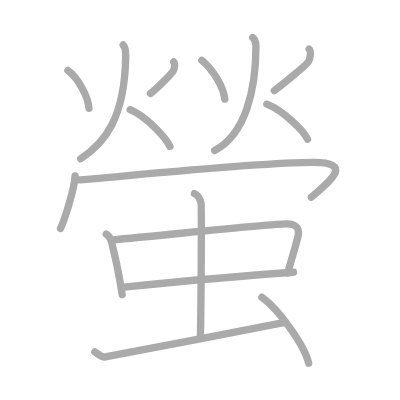
t = 0.00 s
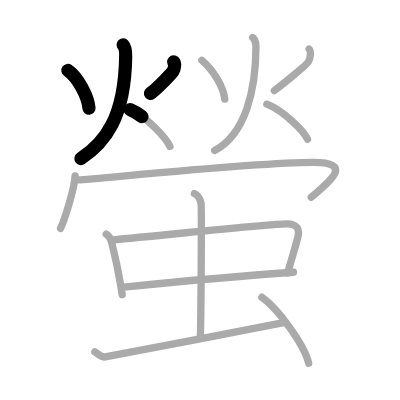
t = 3.25 s
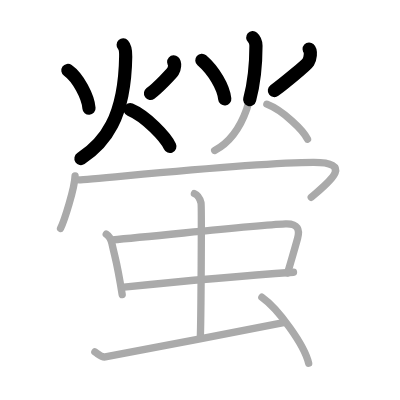
t = 6.50 s
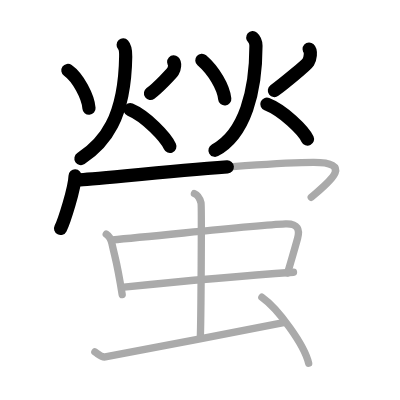
t = 9.50 s
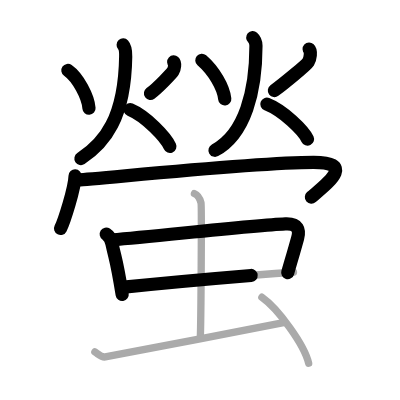
t = 12.75 s
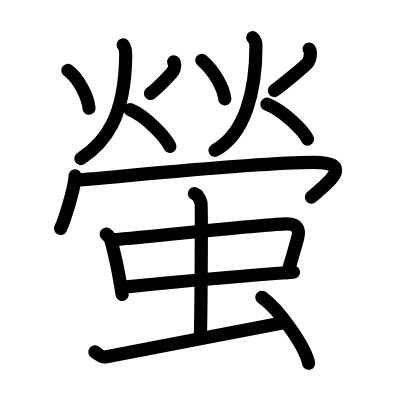
t = 16.00 s

The animated SVG that drew these frames (rendered in a browser with its animation timeline set to each time). Animation: 16 SMIL elements (animate=16); one cycle of 16.00 s.

<?xml version="1.0" standalone="no"?>
<!DOCTYPE svg PUBLIC "-//W3C//DTD SVG 1.1//EN"   "http://www.w3.org/Graphics/SVG/1.1/DTD/svg11.dtd">
<svg width="400px" height="400px"  version="1.1" xmlns="http://www.w3.org/2000/svg">
  <defs>
    <marker id="Triangle" viewBox="0 0 10 10" refX="0" refY="5" markerUnits="strokeWidth" markerWidth="3" style="stroke-opacity:0%;fill:#aaaaaa;" markerHeight="2" orient="auto">
      <path d="M 0 0 L 10 5 L 0 10 z" />
    </marker>
    
    <marker id="Arrow" viewBox="0 0 10 10" refX="5" refY="5" markerUnits="strokeWidth" markerWidth="1.8" style="stroke-opacity:0%;fill:#770000;" markerHeight="2" orient="auto">
      <path d="M 0 4 L 6 4 L 4 1 L 10 5 L 4 9 L 6 6 L 0 6 z" />
        <circle cx="5" cy="5" r="5" />
      </marker>
    
    <marker id="TriangleRed" viewBox="0 0 10 10" refX="0" refY="5" markerUnits="strokeWidth" markerWidth="3" style="stroke-opacity:0%;fill:#CC0000;" markerHeight="2" orient="auto">
      <path d="M 0 0 L 10 5 L 0 10 z" />
    </marker>
    
    <marker id="ArrowRed" viewBox="0 0 10 10" refX="5" refY="5" markerUnits="strokeWidth" markerWidth="1.8" style="stroke-opacity:0%;fill:#CC0000;" markerHeight="2" orient="auto">
      <path d="M 0 4 L 6 4 L 4 1 L 10 5 L 4 9 L 6 6 L 0 6 z" />
        <circle cx="5" cy="5" r="5" />
      </marker>
    
  </defs>
  
  <path style="fill:#ffffff; fill-opacity:100%; fill-rule:evenodd; stroke-width:0;" d="M 0 0 L 400px 0 L 400px 400px L 0 400px L 0 0" />

  <g transform="scale(3.6697247706422 3.6697247706422)">
<path style="fill:none; fill-opacity:0%; fill-rule:evenodd; stroke:#aaaaaa; stroke-opacity:100%; stroke-width: 1.5pt; stroke-linejoin:round; stroke-linecap:round;" d="M18.5 19.18c2.76 1.94 5.52 7.18 5.75 10.31"></path>
<path style="fill:none; fill-opacity:0%; fill-rule:evenodd; stroke:#aaaaaa; stroke-opacity:100%; stroke-width: 1.5pt; stroke-linejoin:round; stroke-linecap:round;" d="M47.33 16.87c0.45 0.41 0.24 1.89-0.17 2.52c-0.4 0.63-4.15 4.6-6.17 6.07"></path>
<path style="fill:none; fill-opacity:0%; fill-rule:evenodd; stroke:#aaaaaa; stroke-opacity:100%; stroke-width: 1.5pt; stroke-linejoin:round; stroke-linecap:round;" d="M33.56 12.25c0.69 0.75 0.7 2.67 0.69 3.15C34 32.25 28.47 39.02 22 43.25"></path>
<path style="fill:none; fill-opacity:0%; fill-rule:evenodd; stroke:#aaaaaa; stroke-opacity:100%; stroke-width: 1.5pt; stroke-linejoin:round; stroke-linecap:round;" d="M35.47 29.89c4.29 1.8 9.7 7.48 10.83 10.02"></path>
<path style="fill:none; fill-opacity:0%; fill-rule:evenodd; stroke:#aaaaaa; stroke-opacity:100%; stroke-width: 1.5pt; stroke-linejoin:round; stroke-linecap:round;" d="M55 16.43c3.28 2.83 5.92 7.4 6.25 10.56"></path>
<path style="fill:none; fill-opacity:0%; fill-rule:evenodd; stroke:#aaaaaa; stroke-opacity:100%; stroke-width: 1.5pt; stroke-linejoin:round; stroke-linecap:round;" d="M84.24 13.37c0.6 0.56 0.32 2.63-0.23 3.5c-0.54 0.88-6.54 5.79-9.27 7.83"></path>
<path style="fill:none; fill-opacity:0%; fill-rule:evenodd; stroke:#aaaaaa; stroke-opacity:100%; stroke-width: 1.5pt; stroke-linejoin:round; stroke-linecap:round;" d="M68.86 10.25c0.89 0.78 0.89 1.74 0.89 2.24c0 12.26-2.94 24.1-11.25 28.51"></path>
<path style="fill:none; fill-opacity:0%; fill-rule:evenodd; stroke:#aaaaaa; stroke-opacity:100%; stroke-width: 1.5pt; stroke-linejoin:round; stroke-linecap:round;" d="M72.72 28.39c4.39 1.71 9.93 7.11 11.08 9.52"></path>
<path style="fill:none; fill-opacity:0%; fill-rule:evenodd; stroke:#aaaaaa; stroke-opacity:100%; stroke-width: 1.5pt; stroke-linejoin:round; stroke-linecap:round;" d="M20.46 47.94c-0.12 3.4-2.95 12.29-3.96 14.31"></path>
<path style="fill:none; fill-opacity:0%; fill-rule:evenodd; stroke:#aaaaaa; stroke-opacity:100%; stroke-width: 1.5pt; stroke-linejoin:round; stroke-linecap:round;" d="M21.51 49c3.37 0 47.02-4.75 63.96-4.75c11.52 0 3.64 5.75-0.66 9.5"></path>
<path style="fill:none; fill-opacity:0%; fill-rule:evenodd; stroke:#aaaaaa; stroke-opacity:100%; stroke-width: 1.5pt; stroke-linejoin:round; stroke-linecap:round;" d="M28.95 63.81c0.82 0.53 1.4 1.85 1.55 2.55c1.11 5.09 1.25 4.29 2.8 13.93"></path>
<path style="fill:none; fill-opacity:0%; fill-rule:evenodd; stroke:#aaaaaa; stroke-opacity:100%; stroke-width: 1.5pt; stroke-linejoin:round; stroke-linecap:round;" d="M30.61 65.36c12.44-1.02 38.17-3.95 47.17-4.34c3.51-0.15 3.92 1.68 3.32 3.88c-0.85 3.1-1.6 5.6-2.72 9.47"></path>
<path style="fill:none; fill-opacity:0%; fill-rule:evenodd; stroke:#aaaaaa; stroke-opacity:100%; stroke-width: 1.5pt; stroke-linejoin:round; stroke-linecap:round;" d="M33.77 78.24c10.01-1.02 32.21-3.1 46.21-4.06"></path>
<path style="fill:none; fill-opacity:0%; fill-rule:evenodd; stroke:#aaaaaa; stroke-opacity:100%; stroke-width: 1.5pt; stroke-linejoin:round; stroke-linecap:round;" d="M52.98 52.75c1 0.39 1.6 1.75 1.8 2.52c0.2 0.78 0 32.09-0.2 36.94"></path>
<path style="fill:none; fill-opacity:0%; fill-rule:evenodd; stroke:#aaaaaa; stroke-opacity:100%; stroke-width: 1.5pt; stroke-linejoin:round; stroke-linecap:round;" d="M25.85 95.9c1.09 0.68 1.74 1.53 2.83 1.36s41.83-7.97 48.59-9.33"></path>
<path style="fill:none; fill-opacity:0%; fill-rule:evenodd; stroke:#aaaaaa; stroke-opacity:100%; stroke-width: 1.5pt; stroke-linejoin:round; stroke-linecap:round;" d="M71.36 81c4.5 3.17 11.63 13.05 12.75 17.99"></path>

<path style="fill:none; fill-opacity:0%; fill-rule:evenodd; stroke:#000000; stroke-opacity:100%; stroke-width: 2.7pt; stroke-linejoin:round; stroke-linecap:round;" d="M18.5 19.18c2.76 1.94 5.52 7.18 5.75 10.31" pathLength="100" stroke-dashoffset="100" stroke-dasharray="100 105"><animate id="dashAnim1" attributeName="stroke-dashoffset" from="100" to="0" dur="1s" calcMode="linear" fill="freeze"/></path>
<path style="fill:none; fill-opacity:0%; fill-rule:evenodd; stroke:#000000; stroke-opacity:100%; stroke-width: 2.7pt; stroke-linejoin:round; stroke-linecap:round;" d="M47.33 16.87c0.45 0.41 0.24 1.89-0.17 2.52c-0.4 0.63-4.15 4.6-6.17 6.07" pathLength="100" stroke-dashoffset="100" stroke-dasharray="100 105"><animate id="dashAnim2" attributeName="stroke-dashoffset" from="100" to="0" dur="1s" calcMode="linear" begin="dashAnim1.end" fill="freeze"/></path>
<path style="fill:none; fill-opacity:0%; fill-rule:evenodd; stroke:#000000; stroke-opacity:100%; stroke-width: 2.7pt; stroke-linejoin:round; stroke-linecap:round;" d="M33.56 12.25c0.69 0.75 0.7 2.67 0.69 3.15C34 32.25 28.47 39.02 22 43.25" pathLength="100" stroke-dashoffset="100" stroke-dasharray="100 105"><animate id="dashAnim3" attributeName="stroke-dashoffset" from="100" to="0" dur="1s" calcMode="linear" begin="dashAnim2.end" fill="freeze"/></path>
<path style="fill:none; fill-opacity:0%; fill-rule:evenodd; stroke:#000000; stroke-opacity:100%; stroke-width: 2.7pt; stroke-linejoin:round; stroke-linecap:round;" d="M35.47 29.89c4.29 1.8 9.7 7.48 10.83 10.02" pathLength="100" stroke-dashoffset="100" stroke-dasharray="100 105"><animate id="dashAnim4" attributeName="stroke-dashoffset" from="100" to="0" dur="1s" calcMode="linear" begin="dashAnim3.end" fill="freeze"/></path>
<path style="fill:none; fill-opacity:0%; fill-rule:evenodd; stroke:#000000; stroke-opacity:100%; stroke-width: 2.7pt; stroke-linejoin:round; stroke-linecap:round;" d="M55 16.43c3.28 2.83 5.92 7.4 6.25 10.56" pathLength="100" stroke-dashoffset="100" stroke-dasharray="100 105"><animate id="dashAnim5" attributeName="stroke-dashoffset" from="100" to="0" dur="1s" calcMode="linear" begin="dashAnim4.end" fill="freeze"/></path>
<path style="fill:none; fill-opacity:0%; fill-rule:evenodd; stroke:#000000; stroke-opacity:100%; stroke-width: 2.7pt; stroke-linejoin:round; stroke-linecap:round;" d="M84.24 13.37c0.6 0.56 0.32 2.63-0.23 3.5c-0.54 0.88-6.54 5.79-9.27 7.83" pathLength="100" stroke-dashoffset="100" stroke-dasharray="100 105"><animate id="dashAnim6" attributeName="stroke-dashoffset" from="100" to="0" dur="1s" calcMode="linear" begin="dashAnim5.end" fill="freeze"/></path>
<path style="fill:none; fill-opacity:0%; fill-rule:evenodd; stroke:#000000; stroke-opacity:100%; stroke-width: 2.7pt; stroke-linejoin:round; stroke-linecap:round;" d="M68.86 10.25c0.89 0.78 0.89 1.74 0.89 2.24c0 12.26-2.94 24.1-11.25 28.51" pathLength="100" stroke-dashoffset="100" stroke-dasharray="100 105"><animate id="dashAnim7" attributeName="stroke-dashoffset" from="100" to="0" dur="1s" calcMode="linear" begin="dashAnim6.end" fill="freeze"/></path>
<path style="fill:none; fill-opacity:0%; fill-rule:evenodd; stroke:#000000; stroke-opacity:100%; stroke-width: 2.7pt; stroke-linejoin:round; stroke-linecap:round;" d="M72.72 28.39c4.39 1.71 9.93 7.11 11.08 9.52" pathLength="100" stroke-dashoffset="100" stroke-dasharray="100 105"><animate id="dashAnim8" attributeName="stroke-dashoffset" from="100" to="0" dur="1s" calcMode="linear" begin="dashAnim7.end" fill="freeze"/></path>
<path style="fill:none; fill-opacity:0%; fill-rule:evenodd; stroke:#000000; stroke-opacity:100%; stroke-width: 2.7pt; stroke-linejoin:round; stroke-linecap:round;" d="M20.46 47.94c-0.12 3.4-2.95 12.29-3.96 14.31" pathLength="100" stroke-dashoffset="100" stroke-dasharray="100 105"><animate id="dashAnim9" attributeName="stroke-dashoffset" from="100" to="0" dur="1s" calcMode="linear" begin="dashAnim8.end" fill="freeze"/></path>
<path style="fill:none; fill-opacity:0%; fill-rule:evenodd; stroke:#000000; stroke-opacity:100%; stroke-width: 2.7pt; stroke-linejoin:round; stroke-linecap:round;" d="M21.51 49c3.37 0 47.02-4.75 63.96-4.75c11.52 0 3.64 5.75-0.66 9.5" pathLength="100" stroke-dashoffset="100" stroke-dasharray="100 105"><animate id="dashAnim10" attributeName="stroke-dashoffset" from="100" to="0" dur="1s" calcMode="linear" begin="dashAnim9.end" fill="freeze"/></path>
<path style="fill:none; fill-opacity:0%; fill-rule:evenodd; stroke:#000000; stroke-opacity:100%; stroke-width: 2.7pt; stroke-linejoin:round; stroke-linecap:round;" d="M28.95 63.81c0.82 0.53 1.4 1.85 1.55 2.55c1.11 5.09 1.25 4.29 2.8 13.93" pathLength="100" stroke-dashoffset="100" stroke-dasharray="100 105"><animate id="dashAnim11" attributeName="stroke-dashoffset" from="100" to="0" dur="1s" calcMode="linear" begin="dashAnim10.end" fill="freeze"/></path>
<path style="fill:none; fill-opacity:0%; fill-rule:evenodd; stroke:#000000; stroke-opacity:100%; stroke-width: 2.7pt; stroke-linejoin:round; stroke-linecap:round;" d="M30.61 65.36c12.44-1.02 38.17-3.95 47.17-4.34c3.51-0.15 3.92 1.68 3.32 3.88c-0.85 3.1-1.6 5.6-2.72 9.47" pathLength="100" stroke-dashoffset="100" stroke-dasharray="100 105"><animate id="dashAnim12" attributeName="stroke-dashoffset" from="100" to="0" dur="1s" calcMode="linear" begin="dashAnim11.end" fill="freeze"/></path>
<path style="fill:none; fill-opacity:0%; fill-rule:evenodd; stroke:#000000; stroke-opacity:100%; stroke-width: 2.7pt; stroke-linejoin:round; stroke-linecap:round;" d="M33.77 78.24c10.01-1.02 32.21-3.1 46.21-4.06" pathLength="100" stroke-dashoffset="100" stroke-dasharray="100 105"><animate id="dashAnim13" attributeName="stroke-dashoffset" from="100" to="0" dur="1s" calcMode="linear" begin="dashAnim12.end" fill="freeze"/></path>
<path style="fill:none; fill-opacity:0%; fill-rule:evenodd; stroke:#000000; stroke-opacity:100%; stroke-width: 2.7pt; stroke-linejoin:round; stroke-linecap:round;" d="M52.98 52.75c1 0.39 1.6 1.75 1.8 2.52c0.2 0.78 0 32.09-0.2 36.94" pathLength="100" stroke-dashoffset="100" stroke-dasharray="100 105"><animate id="dashAnim14" attributeName="stroke-dashoffset" from="100" to="0" dur="1s" calcMode="linear" begin="dashAnim13.end" fill="freeze"/></path>
<path style="fill:none; fill-opacity:0%; fill-rule:evenodd; stroke:#000000; stroke-opacity:100%; stroke-width: 2.7pt; stroke-linejoin:round; stroke-linecap:round;" d="M25.85 95.9c1.09 0.68 1.74 1.53 2.83 1.36s41.83-7.97 48.59-9.33" pathLength="100" stroke-dashoffset="100" stroke-dasharray="100 105"><animate id="dashAnim15" attributeName="stroke-dashoffset" from="100" to="0" dur="1s" calcMode="linear" begin="dashAnim14.end" fill="freeze"/></path>
<path style="fill:none; fill-opacity:0%; fill-rule:evenodd; stroke:#000000; stroke-opacity:100%; stroke-width: 2.7pt; stroke-linejoin:round; stroke-linecap:round;" d="M71.36 81c4.5 3.17 11.63 13.05 12.75 17.99" pathLength="100" stroke-dashoffset="100" stroke-dasharray="100 105"><animate id="dashAnim16" attributeName="stroke-dashoffset" from="100" to="0" dur="1s" calcMode="linear" begin="dashAnim15.end" fill="freeze"/></path>

</g>

</svg>  
          
